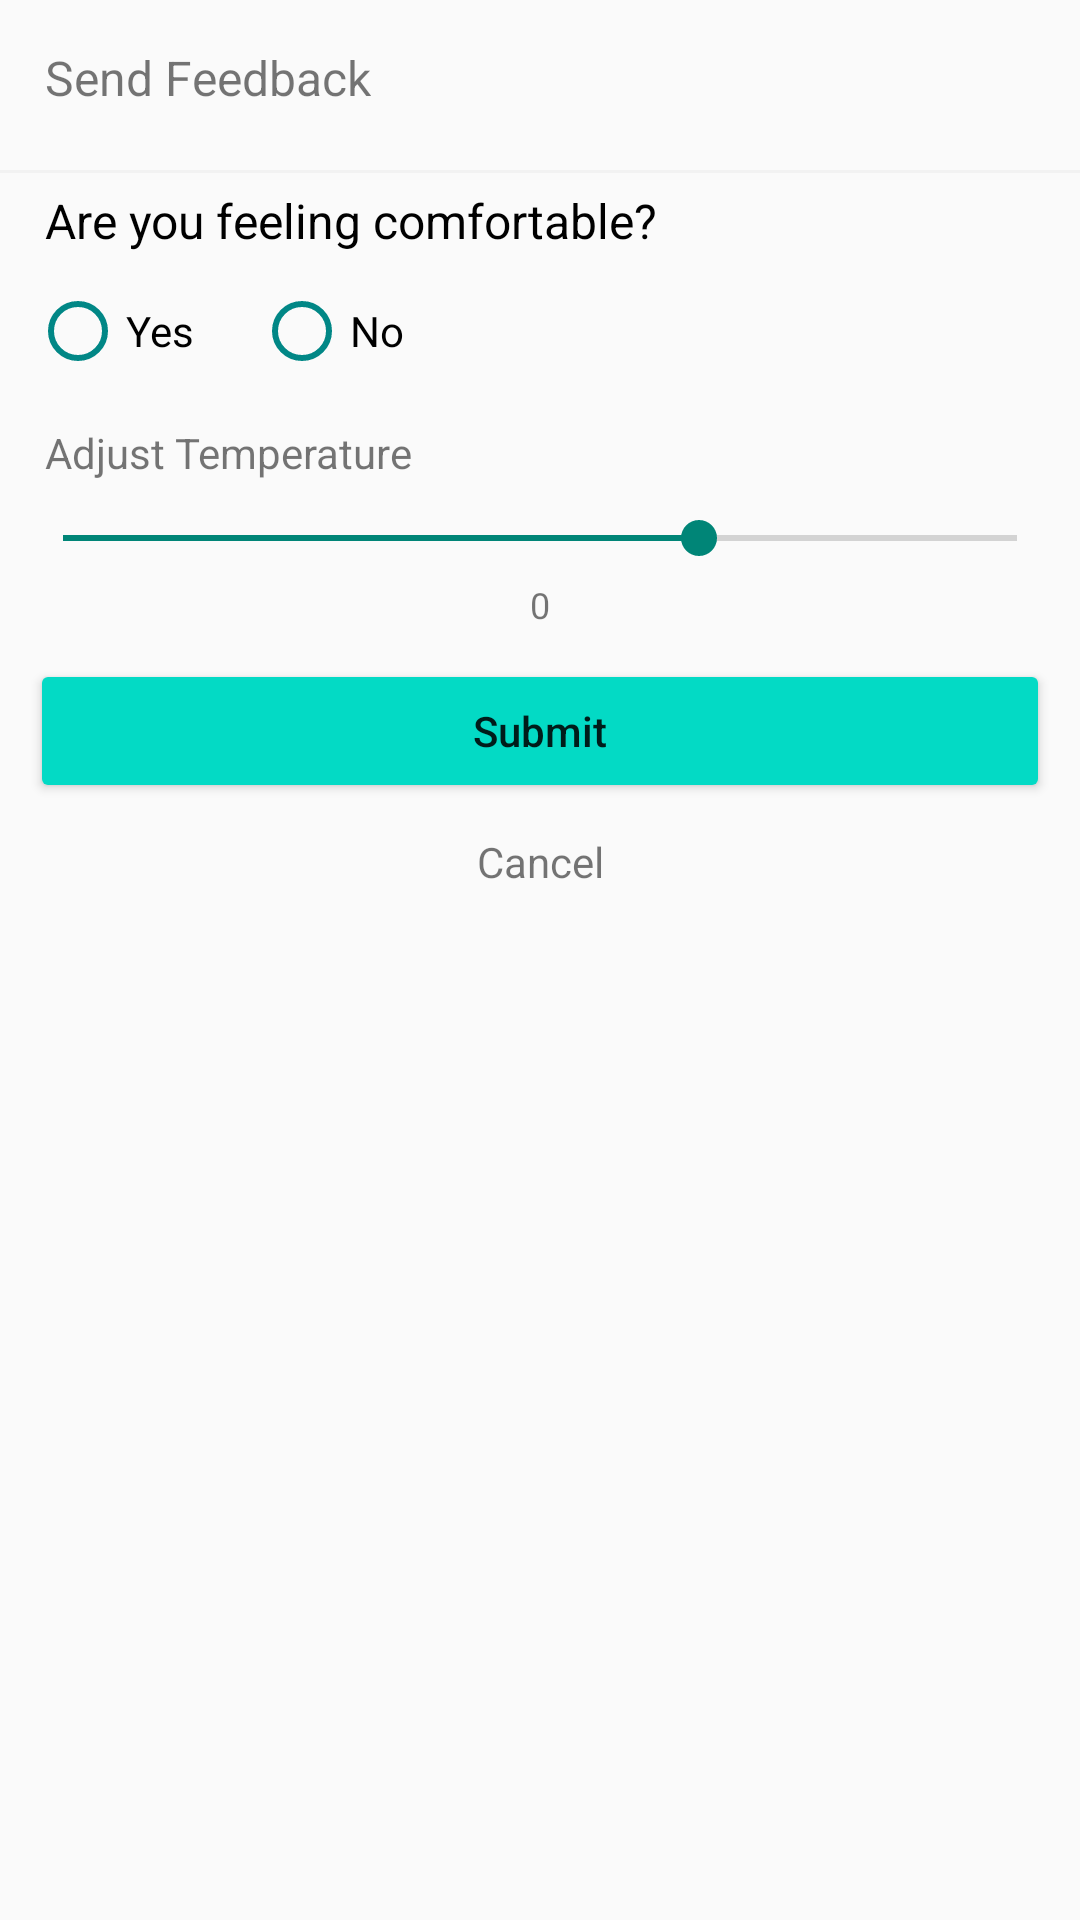

Produce the Android XML layout that renders to this screen, including the resource entries it uses.
<!-- AndroidManifest.xml: application theme Theme.SMPSHome -->
<!-- res/layout/feedback_sheet.xml -->
<?xml version="1.0" encoding="utf-8"?>
<LinearLayout
    xmlns:android="http://schemas.android.com/apk/res/android"
    android:layout_width="match_parent"
    android:layout_height="match_parent"
    android:orientation="vertical"
    xmlns:app="http://schemas.android.com/apk/res-auto">

    <TextView
        android:layout_margin="15dp"
        android:layout_width="wrap_content"
        android:layout_height="wrap_content"
        android:text="Send Feedback"
        android:textSize="16dp"
        app:layout_constraintTop_toTopOf="parent"
        app:layout_constraintStart_toStartOf="parent"/>

    <View
        android:id="@+id/view_top_border"
        android:layout_marginTop="5dp"
        android:layout_width="match_parent"
        android:layout_height="1dp"
        android:background="@color/gray"/>


    <TextView
        android:layout_marginHorizontal="15dp"
        android:layout_marginTop="5dp"
        android:layout_width="wrap_content"
        android:layout_height="wrap_content"
        android:text="Are you feeling comfortable?"
        android:textSize="16dp"
        android:textColor="@color/black"
        app:layout_constraintTop_toTopOf="parent"
        app:layout_constraintStart_toStartOf="parent"/>

    <RadioGroup
        android:layout_width="match_parent"
        android:layout_height="wrap_content"
        android:layout_marginTop="10dp"
        android:layout_marginHorizontal="10dp"
        android:orientation="horizontal">

        <RadioButton
            android:id="@+id/rb_yes"
            android:layout_width="wrap_content"
            android:layout_height="match_parent"
            android:buttonTint="@color/teal_700"
            android:text="Yes"/>

        <RadioButton
            android:id="@+id/rb_no"
            android:layout_width="wrap_content"
            android:layout_height="match_parent"
            android:layout_marginStart="20dp"
            android:buttonTint="@color/teal_700"
            android:text="No" />

    </RadioGroup>

    <LinearLayout
        android:layout_width="match_parent"
        android:layout_height="wrap_content"
        android:id="@+id/ll_adjust_temperature"
        android:layout_marginTop="10dp"
        android:orientation="vertical">

        <TextView
            android:layout_marginHorizontal="15dp"
            android:layout_marginTop="5dp"
            android:layout_width="wrap_content"
            android:layout_height="wrap_content"
            android:text="Adjust Temperature"
            android:textSize="14dp"
            app:layout_constraintTop_toTopOf="parent"
            app:layout_constraintStart_toStartOf="parent"/>

        <SeekBar
            android:layout_marginTop="10dp"
            android:layout_marginHorizontal="5dp"
            android:layout_width="match_parent"
            android:layout_height="wrap_content"
            android:max="30"
            android:min="0"
            android:progress="20"
            android:id="@+id/seekbar_temperature"/>

        <TextView
            android:layout_marginHorizontal="15dp"
            android:layout_marginTop="5dp"
            android:layout_width="match_parent"
            android:layout_height="wrap_content"
            android:gravity="center"
            android:id="@+id/tv_progress_value"
            android:text="0"
            android:textSize="12dp"
            app:layout_constraintTop_toTopOf="parent"
            app:layout_constraintStart_toStartOf="parent"/>

    </LinearLayout>


    <Button
        app:layout_constraintBottom_toBottomOf="parent"
        android:layout_width="match_parent"
        android:layout_height="wrap_content"
        android:layout_margin="10dp"
        android:id="@+id/btn_send_feedback"
        android:backgroundTint="@color/teal_200"
        android:textAllCaps="false"
        android:text="Submit"/>


    <TextView
        android:layout_marginHorizontal="15dp"
        android:layout_marginBottom="20dp"
        android:layout_width="match_parent"
        android:layout_height="wrap_content"
        android:gravity="center"
        android:id="@+id/tv_btn_cancel"
        android:text="Cancel"
        android:textSize="14dp"
        app:layout_constraintTop_toTopOf="parent"
        app:layout_constraintStart_toStartOf="parent"/>


</LinearLayout>
<!-- resources referenced by this layout -->
<resources>
  <color name="black">#FF000000</color>
  <color name="gray">#f2f2f2</color>
  <color name="teal_200">#FF03DAC5</color>
  <color name="teal_700">#FF018786</color>
  <style name="Theme.SMPSHome" parent="Theme.AppCompat.Light">
          
          <item name="colorPrimary">@color/teal_200</item>
          <item name="colorPrimaryVariant">@color/teal_200</item>
          <item name="colorOnPrimary">@color/white</item>
          
          <item name="colorSecondary">@color/teal_200</item>
          <item name="colorSecondaryVariant">@color/teal_700</item>
          <item name="colorOnSecondary">@color/black</item>
          
          <item name="android:statusBarColor">?attr/colorPrimaryVariant</item>
          
      </style>
  <color name="white">#FFFFFFFF</color>
</resources>
